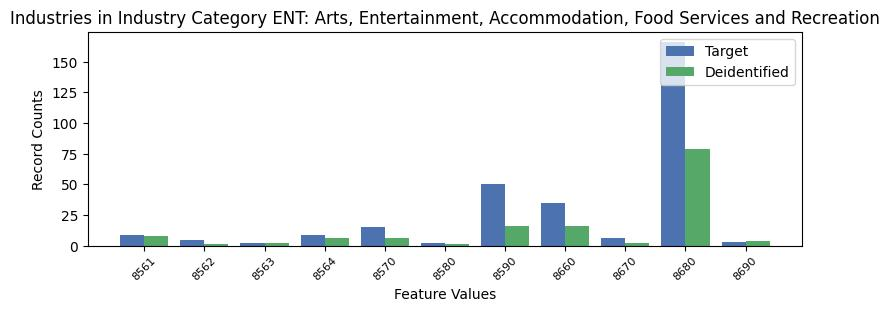

Source data for this figure (header and first rows):
, INDP, count_target, count_deidentified
7, 8561, 9, 8
3, 8562, 5, 1
9, 8563, 2, 2
6, 8564, 9, 6
4, 8570, 15, 6
8, 8580, 2, 1
2, 8590, 50, 16
1, 8660, 35, 16
10, 8670, 6, 2
0, 8680, 166, 79
5, 8690, 3, 4
